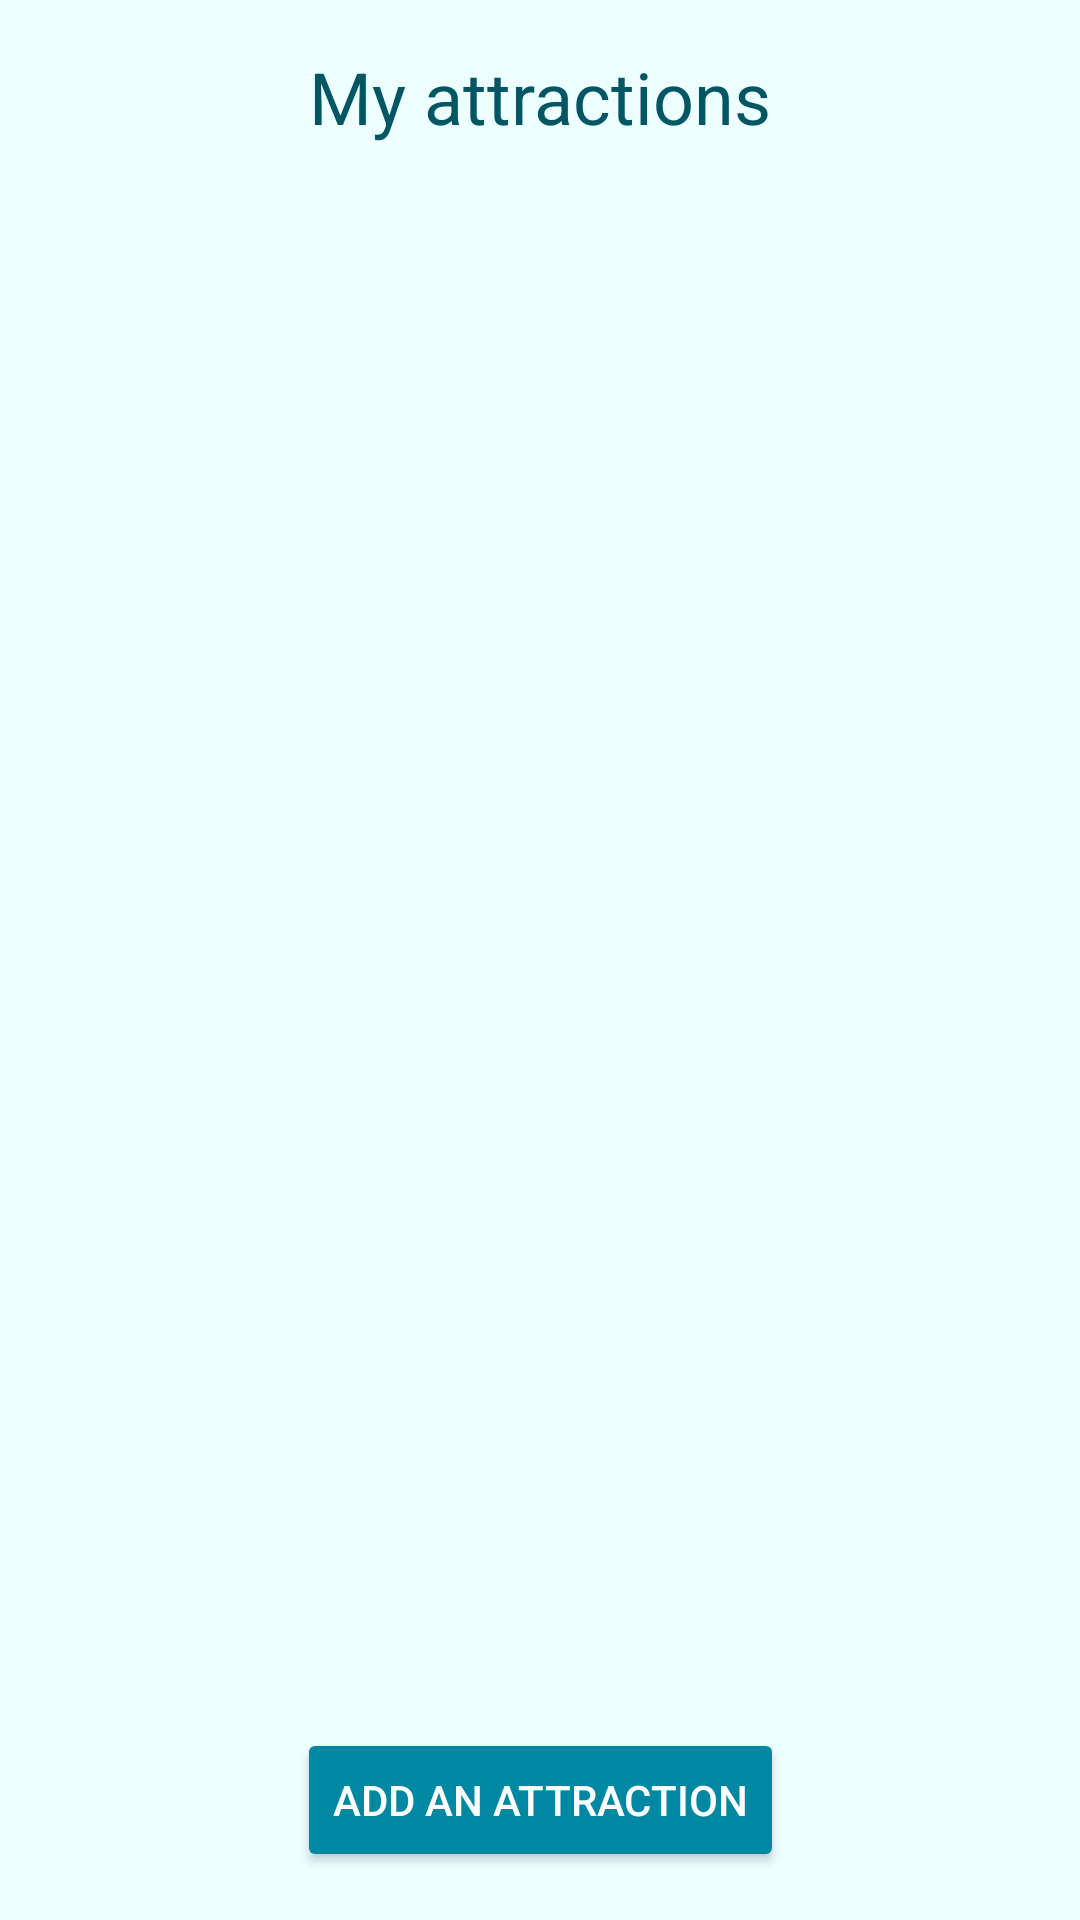

Here is an Android app screen rendered from its layout file. Give the layout XML and the strings, colors and styles it references.
<!-- AndroidManifest.xml: application theme Theme.TravelPlan_Yohai -->
<!-- res/layout/activity_my_attractions.xml -->
<?xml version="1.0" encoding="utf-8"?>
<androidx.constraintlayout.widget.ConstraintLayout xmlns:android="http://schemas.android.com/apk/res/android"
    xmlns:app="http://schemas.android.com/apk/res-auto"
    xmlns:tools="http://schemas.android.com/tools"
    android:layout_width="match_parent"
    android:layout_height="match_parent"
    tools:context=".activities.MyAttractionsActivity">

    <androidx.appcompat.widget.AppCompatTextView
        android:id="@+id/tv_attraction_title"
        android:layout_width="wrap_content"
        android:layout_height="wrap_content"
        android:text="My attractions"
        android:textSize="24sp"
        android:layout_marginTop="16dp"
        app:layout_constraintTop_toTopOf="parent"
        app:layout_constraintStart_toStartOf="parent"
        app:layout_constraintEnd_toEndOf="parent"
        android:textColor="#005662"
        />

    <androidx.recyclerview.widget.RecyclerView
        android:id="@+id/rv_my_attractions"
        android:layout_width="0dp"
        android:layout_height="0dp"
        android:layout_marginTop="8dp"
        android:layout_marginBottom="8dp"
        app:layout_constraintTop_toBottomOf="@id/tv_attraction_title"
        app:layout_constraintBottom_toTopOf="@+id/btn_add_attraction"
        app:layout_constraintStart_toStartOf="parent"
        app:layout_constraintEnd_toEndOf="parent" />

    <androidx.appcompat.widget.AppCompatButton
        android:id="@+id/btn_add_attraction"
        android:layout_width="wrap_content"
        android:layout_height="wrap_content"
        android:text="Add an attraction"
        app:layout_constraintBottom_toBottomOf="parent"
        app:layout_constraintEnd_toEndOf="parent"
        app:layout_constraintStart_toStartOf="parent"
        android:layout_marginBottom="16dp"
        android:textColor="#FFFFFF"
        android:backgroundTint="#0088A3"
        />

    <FrameLayout
        android:layout_width="match_parent"
        android:layout_height="match_parent">

        <androidx.appcompat.widget.AppCompatImageView
            android:id="@+id/imageView"
            android:layout_width="match_parent"
            android:layout_height="wrap_content"
            android:layout_gravity="bottom"
            android:layout_marginBottom="0dp"
            android:adjustViewBounds="true"
            android:scaleType="centerCrop"
            app:srcCompat="@drawable/mountains" />

    </FrameLayout>


</androidx.constraintlayout.widget.ConstraintLayout>
<!-- resources referenced by this layout -->
<resources>
  <style name="Theme.TravelPlan_Yohai" parent="Base.Theme.TravelPlan_Yohai">
          <item name="android:windowBackground">@color/colorBackground</item>
      </style>
  <style name="Base.Theme.TravelPlan_Yohai" parent="Theme.Material3.DayNight.NoActionBar">
          <item name="android:windowBackground">@color/colorBackground</item>
      </style>
  <color name="colorBackground">#EEFFFF</color>
</resources>
